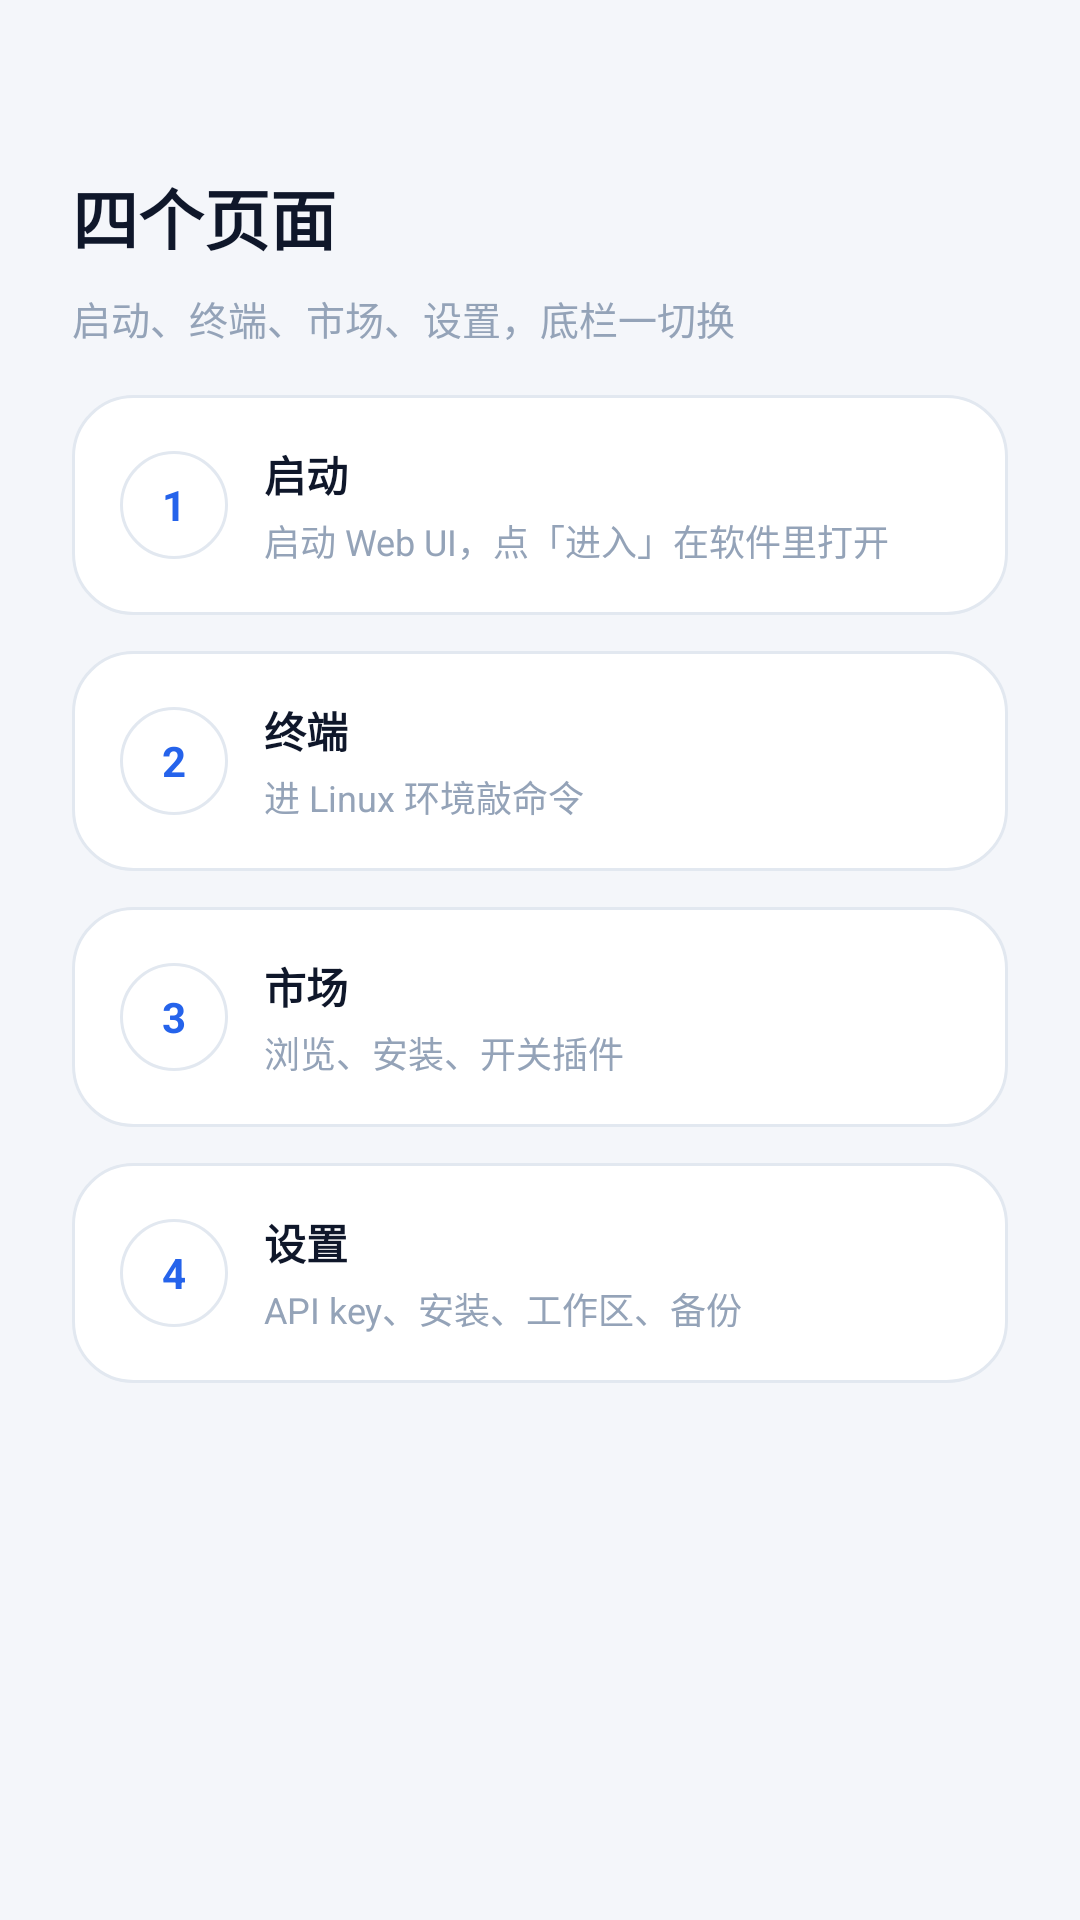

This screen was rendered from an Android layout file. Write that file and the resources it references.
<!-- AndroidManifest.xml: application theme Theme.DeepseekHarness -->
<!-- res/layout/welcome_page2.xml -->
<?xml version="1.0" encoding="utf-8"?>
<ScrollView xmlns:android="http://schemas.android.com/apk/res/android"
    android:layout_width="match_parent"
    android:layout_height="match_parent"
    android:background="@color/surface"
    android:fillViewport="true">

    <LinearLayout
        android:layout_width="match_parent"
        android:layout_height="wrap_content"
        android:orientation="vertical"
        android:paddingStart="@dimen/page_pad_wide"
        android:paddingEnd="@dimen/page_pad_wide"
        android:paddingTop="56dp"
        android:paddingBottom="@dimen/gap_section">

        <TextView
            android:layout_width="wrap_content"
            android:layout_height="wrap_content"
            android:text="四个页面"
            android:textColor="@color/text"
            android:textSize="@dimen/text_display"
            android:textStyle="bold" />

        <TextView
            android:layout_width="wrap_content"
            android:layout_height="wrap_content"
            android:layout_marginTop="@dimen/gap_tight"
            android:layout_marginBottom="@dimen/gap_section"
            android:text="启动、终端、市场、设置，底栏一切换"
            android:textColor="@color/text_muted"
            android:textSize="@dimen/text_label" />

        <LinearLayout
            android:layout_width="match_parent"
            android:layout_height="wrap_content"
            android:layout_marginBottom="@dimen/gap_control"
            android:background="@drawable/bg_card"
            android:gravity="center_vertical"
            android:orientation="horizontal"
            android:padding="@dimen/card_pad">
            <TextView android:layout_width="36dp" android:layout_height="36dp" android:layout_marginEnd="@dimen/gap_control" android:background="@drawable/bg_chip" android:gravity="center" android:text="1" android:textColor="@color/primary" android:textStyle="bold" />
            <LinearLayout android:layout_width="0dp" android:layout_height="wrap_content" android:layout_weight="1" android:orientation="vertical">
                <TextView android:layout_width="wrap_content" android:layout_height="wrap_content" android:text="启动" android:textColor="@color/text" android:textSize="@dimen/text_body" android:textStyle="bold" />
                <TextView android:layout_width="wrap_content" android:layout_height="wrap_content" android:layout_marginTop="3dp" android:text="启动 Web UI，点「进入」在软件里打开" android:textColor="@color/text_muted" android:textSize="@dimen/text_caption" />
            </LinearLayout>
        </LinearLayout>

        <LinearLayout
            android:layout_width="match_parent"
            android:layout_height="wrap_content"
            android:layout_marginBottom="@dimen/gap_control"
            android:background="@drawable/bg_card"
            android:gravity="center_vertical"
            android:orientation="horizontal"
            android:padding="@dimen/card_pad">
            <TextView android:layout_width="36dp" android:layout_height="36dp" android:layout_marginEnd="@dimen/gap_control" android:background="@drawable/bg_chip" android:gravity="center" android:text="2" android:textColor="@color/primary" android:textStyle="bold" />
            <LinearLayout android:layout_width="0dp" android:layout_height="wrap_content" android:layout_weight="1" android:orientation="vertical">
                <TextView android:layout_width="wrap_content" android:layout_height="wrap_content" android:text="终端" android:textColor="@color/text" android:textSize="@dimen/text_body" android:textStyle="bold" />
                <TextView android:layout_width="wrap_content" android:layout_height="wrap_content" android:layout_marginTop="3dp" android:text="进 Linux 环境敲命令" android:textColor="@color/text_muted" android:textSize="@dimen/text_caption" />
            </LinearLayout>
        </LinearLayout>

        <LinearLayout
            android:layout_width="match_parent"
            android:layout_height="wrap_content"
            android:layout_marginBottom="@dimen/gap_control"
            android:background="@drawable/bg_card"
            android:gravity="center_vertical"
            android:orientation="horizontal"
            android:padding="@dimen/card_pad">
            <TextView android:layout_width="36dp" android:layout_height="36dp" android:layout_marginEnd="@dimen/gap_control" android:background="@drawable/bg_chip" android:gravity="center" android:text="3" android:textColor="@color/primary" android:textStyle="bold" />
            <LinearLayout android:layout_width="0dp" android:layout_height="wrap_content" android:layout_weight="1" android:orientation="vertical">
                <TextView android:layout_width="wrap_content" android:layout_height="wrap_content" android:text="市场" android:textColor="@color/text" android:textSize="@dimen/text_body" android:textStyle="bold" />
                <TextView android:layout_width="wrap_content" android:layout_height="wrap_content" android:layout_marginTop="3dp" android:text="浏览、安装、开关插件" android:textColor="@color/text_muted" android:textSize="@dimen/text_caption" />
            </LinearLayout>
        </LinearLayout>

        <LinearLayout
            android:layout_width="match_parent"
            android:layout_height="wrap_content"
            android:layout_marginBottom="@dimen/gap_control"
            android:background="@drawable/bg_card"
            android:gravity="center_vertical"
            android:orientation="horizontal"
            android:padding="@dimen/card_pad">
            <TextView android:layout_width="36dp" android:layout_height="36dp" android:layout_marginEnd="@dimen/gap_control" android:background="@drawable/bg_chip" android:gravity="center" android:text="4" android:textColor="@color/primary" android:textStyle="bold" />
            <LinearLayout android:layout_width="0dp" android:layout_height="wrap_content" android:layout_weight="1" android:orientation="vertical">
                <TextView android:layout_width="wrap_content" android:layout_height="wrap_content" android:text="设置" android:textColor="@color/text" android:textSize="@dimen/text_body" android:textStyle="bold" />
                <TextView android:layout_width="wrap_content" android:layout_height="wrap_content" android:layout_marginTop="3dp" android:text="API key、安装、工作区、备份" android:textColor="@color/text_muted" android:textSize="@dimen/text_caption" />
            </LinearLayout>
        </LinearLayout>
    </LinearLayout>
</ScrollView>
<!-- resources referenced by this layout -->
<resources>
  <color name="primary">#2563EB</color>
  <color name="surface">#F4F6FA</color>
  <color name="text">#0F172A</color>
  <color name="text_muted">#94A3B8</color>
  <dimen name="card_pad">16dp</dimen>
  <dimen name="gap_control">12dp</dimen>
  <dimen name="gap_section">16dp</dimen>
  <dimen name="gap_tight">8dp</dimen>
  <dimen name="page_pad_wide">24dp</dimen>
  <dimen name="text_body">14sp</dimen>
  <dimen name="text_caption">12sp</dimen>
  <dimen name="text_display">22sp</dimen>
  <dimen name="text_label">13sp</dimen>
  <!-- drawable bg_card (drawable) -->
  <?xml version="1.0" encoding="utf-8"?>
  <shape xmlns:android="http://schemas.android.com/apk/res/android" android:shape="rectangle">
      <solid android:color="@color/card" />
      <corners android:radius="20dp" />
      <stroke android:width="1dp" android:color="@color/line" />
  </shape>
  <!-- drawable bg_chip (drawable) -->
  <?xml version="1.0" encoding="utf-8"?>
  <shape xmlns:android="http://schemas.android.com/apk/res/android" android:shape="rectangle">
      <solid android:color="@color/card" />
      <corners android:radius="99dp" />
      <stroke android:width="1dp" android:color="@color/line" />
  </shape>
  <color name="card">#FFFFFF</color>
  <color name="line">#E2E8F0</color>
  <color name="accent_on">#FFFFFF</color>
  <color name="raised">#F0F3F8</color>
  <color name="primary_dark">#1D4ED8</color>
  <color name="ripple">#1A2563EB</color>
  <color name="text_secondary">#475569</color>
  <color name="err">#DC2626</color>
  <style name="Dialog.DSHA.Material" parent="ThemeOverlay.Material3.MaterialAlertDialog">
          <item name="colorPrimary">@color/primary</item>
          <item name="colorSurface">@color/card</item>
          <item name="colorSurfaceContainerHigh">@color/card</item>
          <item name="colorSurfaceContainerHighest">@color/card</item>
          <item name="colorBackgroundFloating">@color/card</item>
          <item name="android:colorBackground">@color/card</item>
          <item name="android:colorBackgroundFloating">@color/card</item>
          <item name="android:windowBackground">@drawable/bg_dialog</item>
          <item name="colorOnSurface">@color/text</item>
          <item name="dialogCornerRadius">@dimen/radius_card</item>
          <item name="android:dialogCornerRadius">@dimen/radius_card</item>
          <item name="shapeAppearanceOverlay">@style/Shape.DSHA.Dialog</item>
          <item name="shapeAppearance">@style/Shape.DSHA.Dialog</item>
      </style>
  <dimen name="radius_card">20dp</dimen>
  <style name="Widget.DSHA.Button" parent="Widget.Material3.Button.TextButton">
          
          <item name="android:background">@drawable/bg_btn</item>
          <item name="backgroundTint">@null</item>
          <item name="android:textAllCaps">false</item>
          <item name="android:textColor">@color/text</item>
          <item name="android:insetTop">0dp</item>
          <item name="android:insetBottom">0dp</item>
          <item name="rippleColor">@color/ripple</item>
      </style>
  <!-- drawable bg_dialog (drawable) -->
  <?xml version="1.0" encoding="utf-8"?>
  <inset xmlns:android="http://schemas.android.com/apk/res/android"
      android:insetLeft="20dp"
      android:insetTop="24dp"
      android:insetRight="20dp"
      android:insetBottom="24dp">
      <shape android:shape="rectangle">
          <solid android:color="@color/card" />
          <corners android:radius="@dimen/radius_card" />
          <stroke android:width="@dimen/stroke" android:color="@color/line" />
      </shape>
  </inset>
  <style name="Shape.DSHA.Dialog" parent="">
          <item name="cornerFamily">rounded</item>
          <item name="cornerSize">@dimen/radius_card</item>
      </style>
  <dimen name="stroke">1dp</dimen>
  <dimen name="radius_control">14dp</dimen>
  <color name="disabled">#E2E8F0</color>
</resources>
